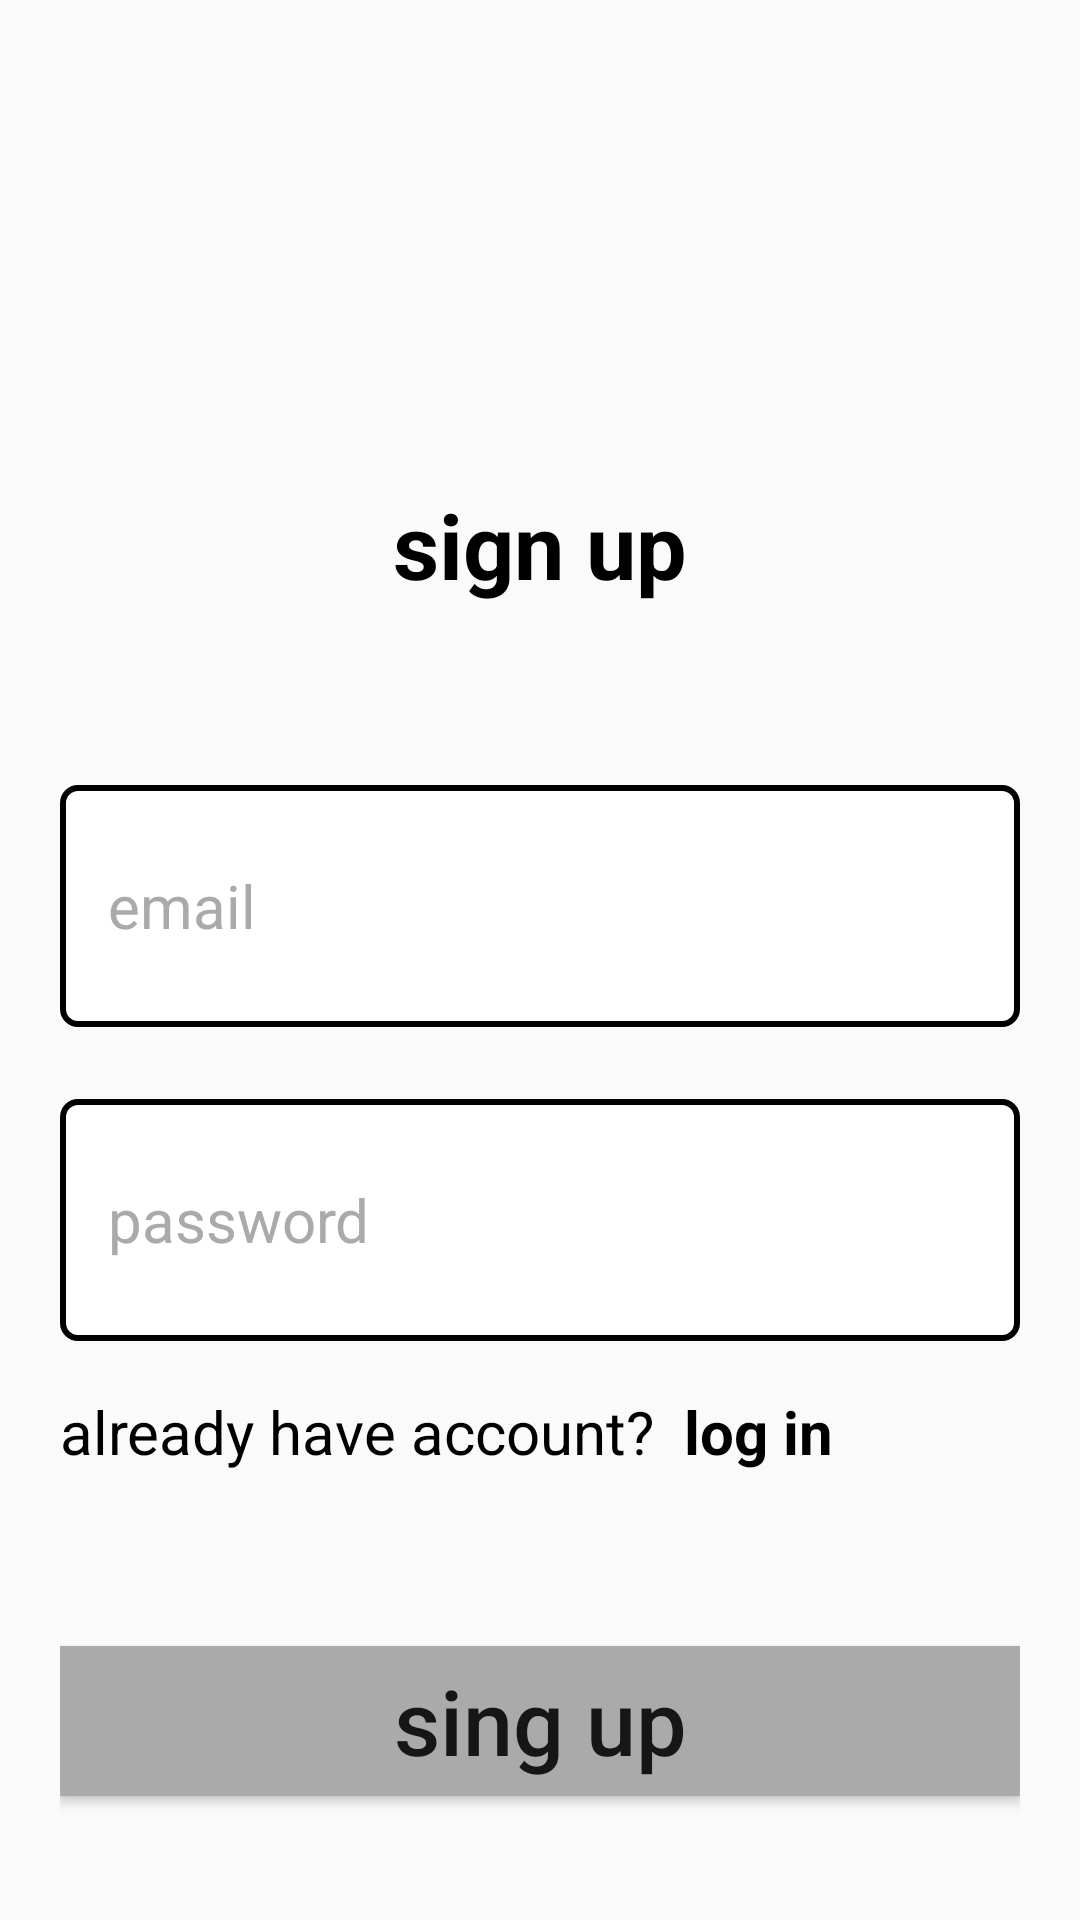

The Android layout XML behind this screen, and the referenced resources:
<!-- AndroidManifest.xml: application theme AppTheme -->
<!-- res/layout/activity_sign_up_login.xml -->
<?xml version="1.0" encoding="utf-8"?>
<RelativeLayout
    xmlns:android="http://schemas.android.com/apk/res/android"
    xmlns:app="http://schemas.android.com/apk/res-auto"
    xmlns:tools="http://schemas.android.com/tools"
    android:layout_width="match_parent"
    android:layout_height="match_parent"
    android:paddingStart="20dp"
    android:paddingEnd="20dp"
    tools:context=".activity.SignUpLoginActivity">

    <LinearLayout
        android:layout_width="match_parent"
        android:layout_height="match_parent"
        android:orientation="vertical">

    <View
        android:layout_width="match_parent"
        android:layout_height="0dp"
        android:layout_weight="134" />

    <TextView
        android:id="@+id/title"
        android:layout_width="wrap_content"
        android:layout_height="wrap_content"
        android:layout_gravity="center_horizontal"
        android:text="sign up"
        android:textColor="@android:color/black"
        android:textSize="30sp"
        android:textStyle="bold" />

    <View
        android:layout_width="match_parent"
        android:layout_height="0dp"
        android:layout_weight="30" />



















    <View
        android:layout_width="match_parent"
        android:layout_height="0dp"
        android:layout_weight="20" />


    <EditText
        android:id="@+id/email_ET"
        android:layout_width="match_parent"
        android:layout_height="0dp"
        android:layout_weight="67"
        android:background="@drawable/edit_text_background"
        android:drawableStart="@drawable/icon_email"
        android:drawablePadding="12dp"
        android:hint="email"
        android:importantForAutofill="no"
        android:inputType="textEmailAddress"
        android:paddingStart="16dp"
        android:paddingEnd="16dp"
        android:textColor="@android:color/black"
        android:textColorHint="@android:color/darker_gray"
        android:textSize="20sp" />

    <View
        android:layout_width="match_parent"
        android:layout_height="0dp"
        android:layout_weight="20" />

    <EditText
        android:id="@+id/password_ET"
        android:layout_width="match_parent"
        android:layout_height="0dp"
        android:layout_weight="67"
        android:background="@drawable/edit_text_background"
        android:drawableStart="@drawable/icon_lock"
        android:drawablePadding="12dp"
        android:hint="password"
        android:importantForAutofill="no"
        android:inputType="textPassword"
        android:paddingStart="16dp"
        android:paddingEnd="16dp"
        android:textColor="@android:color/black"
        android:textColorHint="@android:color/darker_gray"
        android:textSize="20sp" />

    <View
        android:layout_width="match_parent"
        android:layout_height="0dp"
        android:layout_weight="14" />

    <LinearLayout
        android:id="@+id/alreadyHaveAccountLy"
        android:layout_width="wrap_content"
        android:layout_height="wrap_content"
        android:orientation="horizontal">

        <TextView
            android:id="@+id/alreadyHaveAccountLy_TV"
            android:layout_width="wrap_content"
            android:layout_height="wrap_content"
            android:text="already have account?"
            android:textColor="@android:color/black"
            android:textSize="20sp" />

        <TextView
            android:id="@+id/logIn_TV"
            android:layout_width="wrap_content"
            android:layout_height="wrap_content"
            android:text="log in"
            android:textStyle="bold"
            android:layout_marginStart="10dp"
            android:textColor="@android:color/black"
            android:textSize="20sp" />

    </LinearLayout>

    <View
        android:layout_width="match_parent"
        android:layout_height="0dp"
        android:layout_weight="48" />

    <Button
        android:id="@+id/sign_up_btn"
        android:layout_width="match_parent"
        android:layout_height="50dp"
        android:background="@android:color/darker_gray"
        android:text="sing up"
        android:textAllCaps="false"
        android:textSize="30sp" />

    <View
        android:layout_width="match_parent"
        android:layout_height="0dp"
        android:layout_weight="34" />

    
    
    
    


    
    
    
    
    
    
    


    
    
    
    
    
    
    
    
    

    
    
    
    
    
    
    


    

    
    
    
    

    
    
    
    
    
    
    
    

    
    
    
    

    
    
    
    
    
    
    
    

    
    
    
    

    
    
    
    
    
    
    
    
    

    
    
    
    


    </LinearLayout>

    <androidx.core.widget.ContentLoadingProgressBar
        android:id="@+id/ASUL_ProgressBar_PB"
        style="?android:attr/progressBarStyleLarge"
        android:layout_width="100dp"
        android:layout_height="100dp"
        android:layout_centerInParent="true"
        android:visibility="gone"
        />

</RelativeLayout>
<!-- resources referenced by this layout -->
<resources>
  <!-- drawable edit_text_background (drawable) -->
  <?xml version="1.0" encoding="utf-8"?>
  <shape xmlns:android="http://schemas.android.com/apk/res/android" android:id="@+id/listview_background_shape">
      <stroke android:width="2dp" android:color="@android:color/black" />
      <padding android:left="2dp"
          android:top="2dp"
          android:right="2dp"
          android:bottom="2dp" />
      <corners android:radius="5dp" />
      <solid android:color="#ffffffff" />
  </shape>
  <string name="log_in">log in</string>
  <style name="AppTheme" parent="Theme.AppCompat.Light.NoActionBar">
          
          <item name="colorPrimary">@color/colorPrimary</item>
          <item name="colorPrimaryDark">@color/colorPrimaryDark</item>
          <item name="colorAccent">@color/colorAccent</item>
      </style>
  <color name="colorPrimary">#6200EE</color>
  <color name="colorPrimaryDark">#3700B3</color>
  <color name="colorAccent">#03DAC5</color>
</resources>
